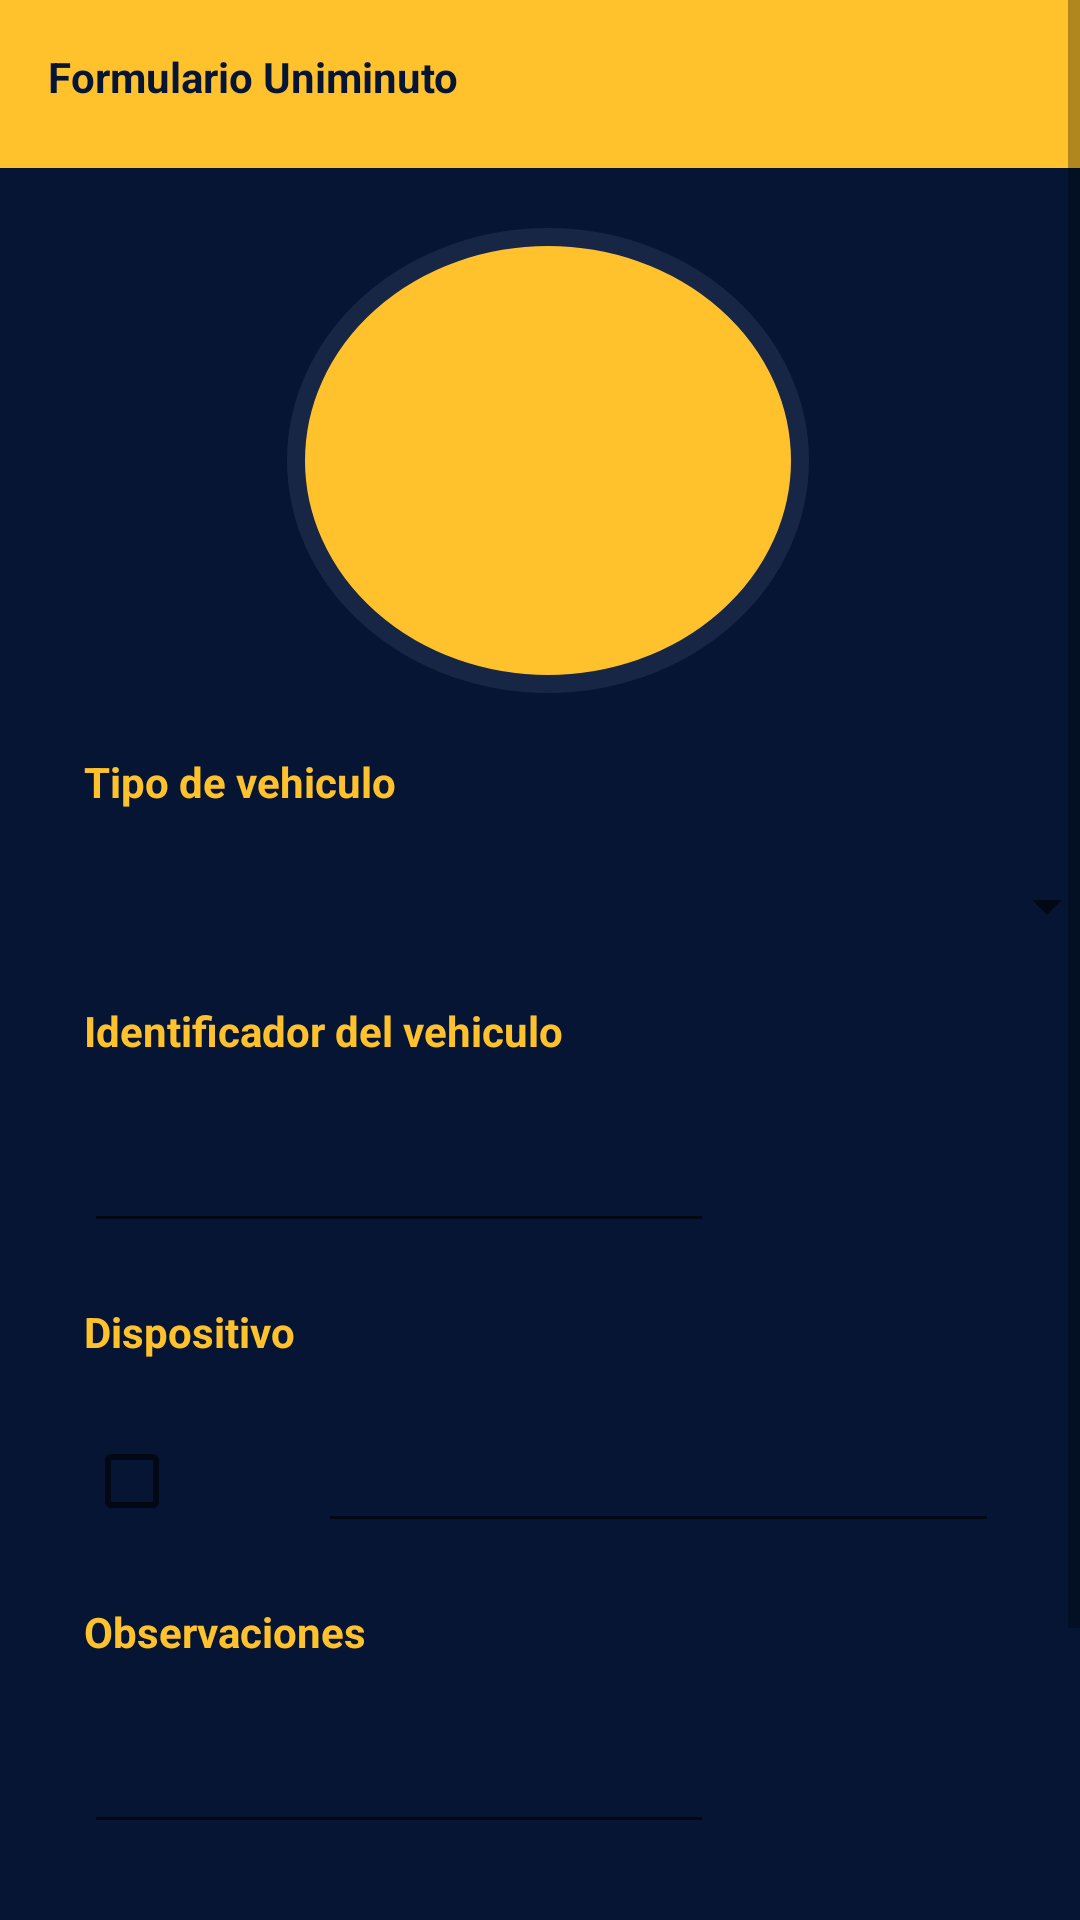

Write the Android layout XML for this screen, with the resource values it uses.
<!-- AndroidManifest.xml: application theme Theme.AppCompat.Light.NoActionBar -->
<!-- res/layout/activity_prub.xml -->
<?xml version="1.0" encoding="utf-8"?>
<ScrollView
    xmlns:android="http://schemas.android.com/apk/res/android"
    xmlns:app="http://schemas.android.com/apk/res-auto"
    xmlns:tools="http://schemas.android.com/tools"
    android:layout_width="match_parent"
    android:layout_height="match_parent"
    android:background="@color/pri_blue"
    tools:layout_editor_absoluteX="1dp"
    tools:layout_editor_absoluteY="1dp">

    <androidx.constraintlayout.widget.ConstraintLayout
        android:layout_width="match_parent"
        android:layout_height="wrap_content">

        <ImageView
            android:id="@+id/imageView7"
            android:layout_width="174dp"
            android:layout_height="155dp"
            android:layout_marginTop="20dp"
            app:layout_constraintEnd_toEndOf="parent"
            app:layout_constraintHorizontal_bias="0.514"
            app:layout_constraintStart_toStartOf="parent"
            app:layout_constraintTop_toBottomOf="@+id/toolbar5"
            app:srcCompat="@drawable/circulo" />

        <ImageView
            android:id="@+id/imageView6"
            android:layout_width="139dp"
            android:layout_height="114dp"
            app:layout_constraintBottom_toBottomOf="@+id/imageView7"
            app:layout_constraintEnd_toEndOf="@+id/imageView7"
            app:layout_constraintStart_toStartOf="@+id/imageView7"
            app:layout_constraintTop_toTopOf="@+id/imageView7"
            app:srcCompat="@drawable/control" />

        <Button
            android:id="@+id/button8"
            android:layout_width="164dp"
            android:layout_height="58dp"
            android:layout_marginTop="20dp"
            android:onClick="control"
            android:text="@string/incheck"
            android:textColor="@color/pri_blue"
            app:backgroundTint="@color/pri_yellow"
            app:layout_constraintEnd_toEndOf="parent"
            app:layout_constraintHorizontal_bias="0.497"
            app:layout_constraintStart_toStartOf="parent"
            app:layout_constraintTop_toBottomOf="@+id/t3" />

        <androidx.appcompat.widget.Toolbar
            android:id="@+id/toolbar5"
            android:layout_width="409dp"
            android:layout_height="wrap_content"
            android:background="@color/pri_yellow"
            android:minHeight="?attr/actionBarSize"
            android:theme="?attr/actionBarTheme"
            app:layout_constraintStart_toStartOf="parent"
            app:layout_constraintTop_toTopOf="parent" />

        <TextView
            android:id="@+id/textView14"
            android:layout_width="wrap_content"
            android:layout_height="wrap_content"
            android:layout_marginStart="16dp"
            android:layout_marginTop="16dp"
            android:text="@string/formun"
            android:textColor="@color/pri_blue"
            android:textStyle="bold"
            app:layout_constraintStart_toStartOf="parent"
            app:layout_constraintTop_toTopOf="parent"
            app:textAllCaps="false" />

        <TextView
            android:id="@+id/textView15"
            android:layout_width="wrap_content"
            android:layout_height="wrap_content"
            android:layout_marginStart="28dp"
            android:layout_marginTop="20dp"
            android:text="@string/vehi"
            android:textColor="@color/pri_yellow"
            android:textStyle="bold"
            app:layout_constraintStart_toStartOf="parent"
            app:layout_constraintTop_toBottomOf="@+id/imageView7" />

        <Spinner
            android:id="@+id/sp1"
            android:layout_width="345dp"
            android:layout_height="wrap_content"
            android:layout_marginStart="28dp"
            android:layout_marginTop="20dp"
            android:textColor="@color/pri_yellow"
            app:layout_constraintStart_toStartOf="parent"
            app:layout_constraintTop_toBottomOf="@+id/textView15" />

        <TextView
            android:id="@+id/textView16"
            android:layout_width="wrap_content"
            android:layout_height="wrap_content"
            android:layout_marginStart="28dp"
            android:layout_marginTop="20dp"
            android:text="@string/idvehi"
            android:textColor="@color/pri_yellow"
            android:textStyle="bold"
            app:layout_constraintStart_toStartOf="parent"
            app:layout_constraintTop_toBottomOf="@+id/sp1" />

        <EditText
            android:id="@+id/t1"
            android:layout_width="wrap_content"
            android:layout_height="wrap_content"
            android:layout_marginStart="28dp"
            android:layout_marginTop="20dp"
            android:ems="10"

            android:textColor="@color/pri_yellow"
            android:inputType="textPersonName"
            app:layout_constraintStart_toStartOf="parent"
            app:layout_constraintTop_toBottomOf="@+id/textView16" />

        <CheckBox
            android:id="@+id/cb1"
            android:layout_width="50dp"
            android:layout_height="41dp"
            android:layout_marginStart="28dp"
            android:layout_marginTop="20dp"
            android:onClick="itemClicked"
            app:layout_constraintStart_toStartOf="parent"
            app:layout_constraintTop_toBottomOf="@+id/textView19" />

        <EditText
            android:id="@+id/t2"
            android:layout_width="227dp"
            android:layout_height="41dp"
            android:layout_marginStart="28dp"
            android:layout_marginTop="20dp"
            android:ems="10"
            android:textColor="@color/pri_yellow"
            android:inputType="textPersonName"
            app:layout_constraintStart_toEndOf="@+id/cb1"
            app:layout_constraintTop_toBottomOf="@+id/textView19" />

        <TextView
            android:id="@+id/textView18"
            android:layout_width="wrap_content"
            android:layout_height="wrap_content"
            android:layout_marginStart="28dp"
            android:layout_marginTop="20dp"
            android:text="@string/obs"
            android:textColor="@color/pri_yellow"
            android:textStyle="bold"
            app:layout_constraintStart_toStartOf="parent"
            app:layout_constraintTop_toBottomOf="@+id/cb1" />

        <EditText
            android:id="@+id/t3"
            android:layout_width="wrap_content"
            android:layout_height="wrap_content"
            android:layout_marginStart="28dp"
            android:layout_marginTop="20dp"
            android:ems="10"
            android:inputType="textPersonName"
            android:textColor="@color/pri_yellow"
            android:textStyle="bold"
            app:layout_constraintStart_toStartOf="parent"
            app:layout_constraintTop_toBottomOf="@+id/textView18" />

        <TextView
            android:id="@+id/textView19"
            android:layout_width="wrap_content"
            android:layout_height="wrap_content"
            android:layout_marginStart="28dp"
            android:layout_marginTop="20dp"
            android:text="@string/dispo"
            android:textColor="@color/pri_yellow"
            android:textStyle="bold"
            app:layout_constraintStart_toStartOf="parent"
            app:layout_constraintTop_toBottomOf="@+id/t1" />

        <Space
            android:layout_width="97dp"
            android:layout_height="58dp"
            android:layout_marginTop="4dp"
            app:layout_constraintEnd_toEndOf="parent"
            app:layout_constraintStart_toStartOf="parent"
            app:layout_constraintTop_toBottomOf="@+id/button8" />

    </androidx.constraintlayout.widget.ConstraintLayout>
</ScrollView>
<!-- resources referenced by this layout -->
<resources>
  <color name="pri_blue">#051533</color>
  <color name="pri_yellow">#FFC22C</color>
  <!-- drawable circulo (drawable) -->
  <?xml version="1.0" encoding="utf-8"?>
  <shape xmlns:android="http://schemas.android.com/apk/res/android"
      android:shape="oval"    >
      <corners android:radius="35dp"></corners>
      <stroke
          android:color="@color/sec_blue"
          android:width="6dp">
      </stroke>
      <solid android:color="@color/pri_yellow"></solid>
  </shape>
  <string name="dispo">Dispositivo</string>
  <string name="formun">Formulario Uniminuto</string>
  <string name="idvehi">Identificador del vehiculo</string>
  <string name="incheck">Validar ingreso</string>
      
      //Salidas
  <string name="obs">Observaciones</string>
  <string name="vehi">Tipo de vehiculo</string>
  <color name="sec_blue">#162644</color>
</resources>
